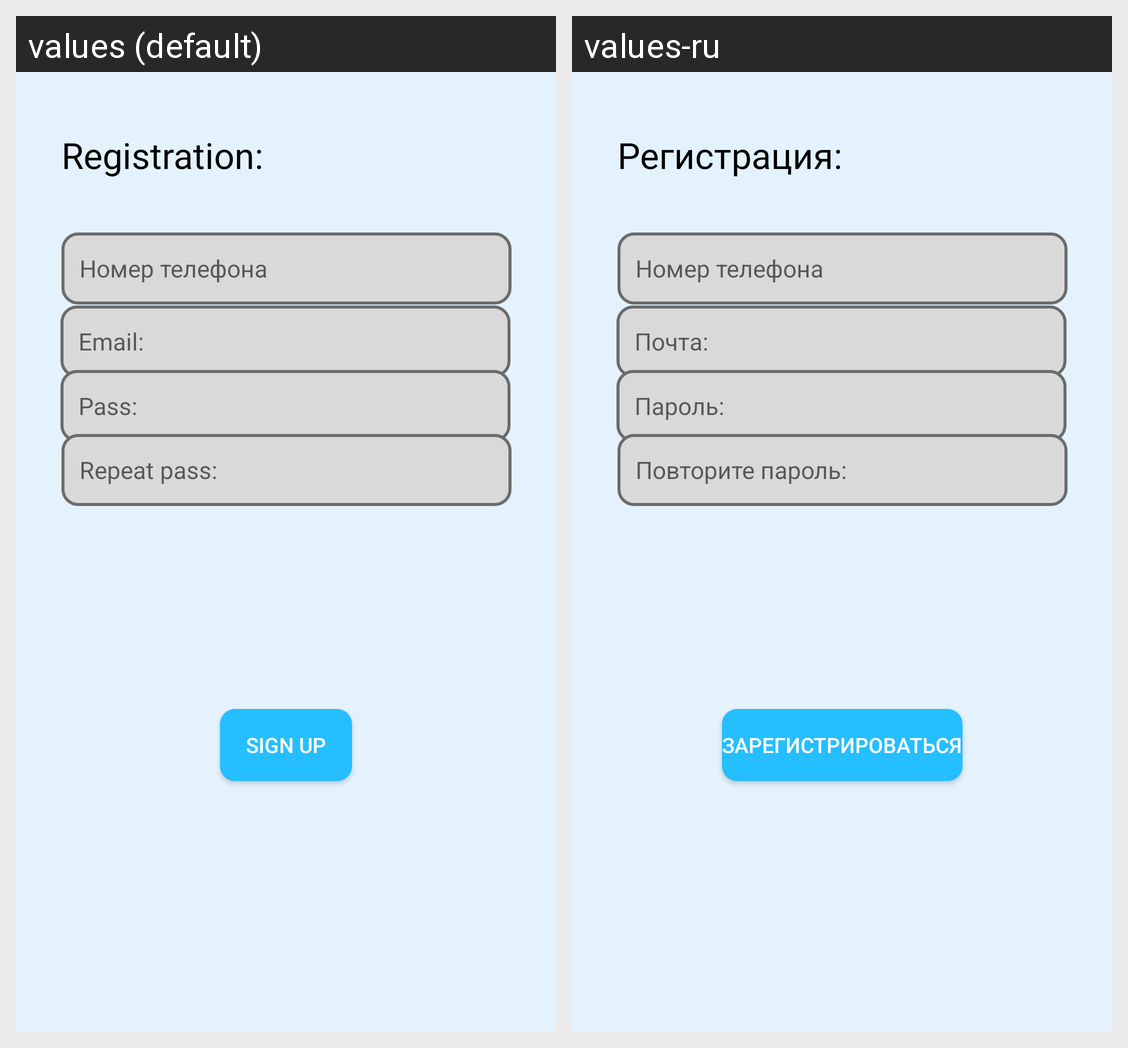

Strings drawn on this Android screen and how each of the app's shown locales translates them:
Android screen res/layout/fragment_registration.xml rendered under 2 locales, left to right: values (default), values-ru. Device: Nexus 5 (rendered at 1080×1920; each locale shown at half size, 540×960, under a caption strip naming it); theme Theme.MaterialComponents.DayNight.NoActionBar.
Strings drawn on this screen, with the default value and each locale's value (text and hints the layout hard-codes, and strings that could not be matched under every locale, appear in the picture but are not listed):

sign_up
  values: Registration:
  values-ru: Регистрация:

sign_up_email
  values: Email:
  values-ru: Почта:

sign_up_pass
  values: Pass:
  values-ru: Пароль:

sign_up_repeat_pass
  values: Repeat pass:
  values-ru: Повторите пароль:

sing_up_button
  values: Sign up
  values-ru: Зарегистрироваться
